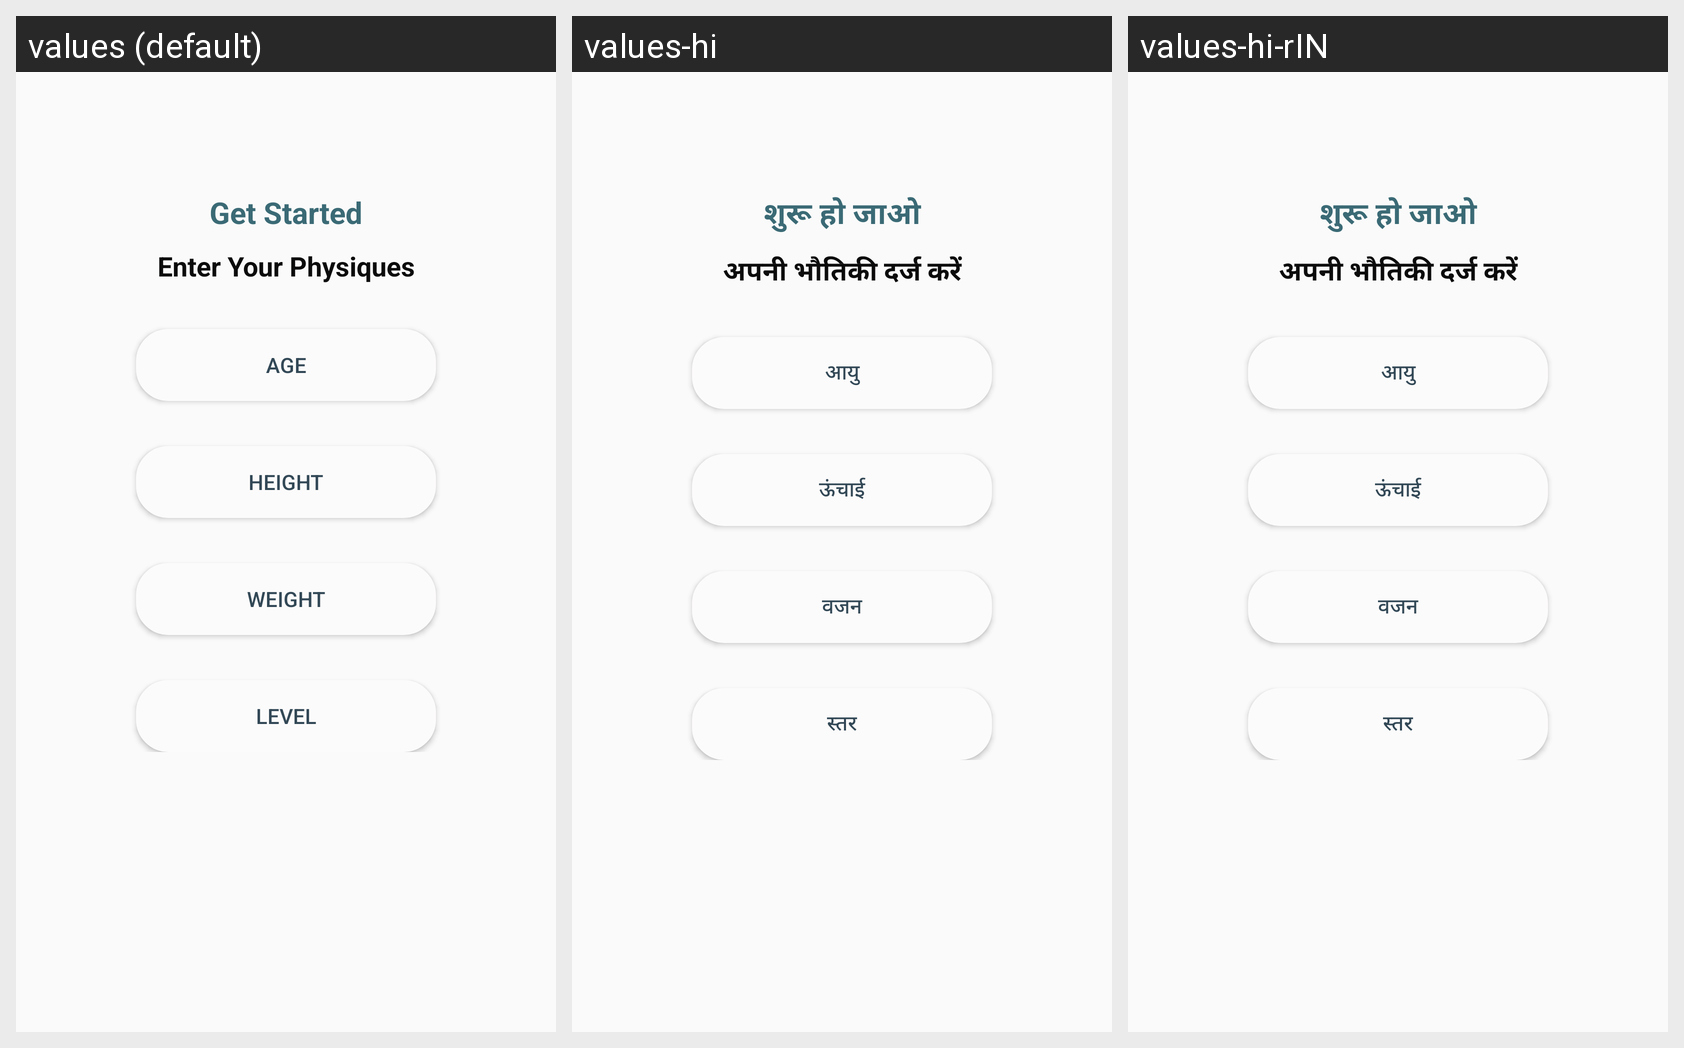

The Android screen above is rendered under several locales of the same app. Produce the string resources it draws, with the default and per-locale values.
Android screen res/layout/activity_started.xml rendered under 3 locales, left to right: values (default), values-hi, values-hi-rIN. Device: Nexus 5 (rendered at 1080×1920; each locale shown at half size, 540×960, under a caption strip naming it); theme AppTheme.
Strings drawn on this screen, with the default value and each locale's value (text and hints the layout hard-codes, and strings that could not be matched under every locale, appear in the picture but are not listed):

Label_GetStarted
  values: Get Started
  values-hi: शुरू हो जाओ
  values-hi-rIN: शुरू हो जाओ  [from values-hi]

Label_Physiques
  values: Enter Your Physiques
  values-hi: अपनी भौतिकी दर्ज करें
  values-hi-rIN: अपनी भौतिकी दर्ज करें  [from values-hi]

Label_Age
  values: Age
  values-hi: आयु
  values-hi-rIN: आयु  [from values-hi]

Label_Height
  values: Height
  values-hi: ऊंचाई
  values-hi-rIN: ऊंचाई  [from values-hi]

Label_Weight
  values: Weight
  values-hi: वजन
  values-hi-rIN: वजन  [from values-hi]

Label_Level
  values: Level
  values-hi: स्तर
  values-hi-rIN: स्तर  [from values-hi]
